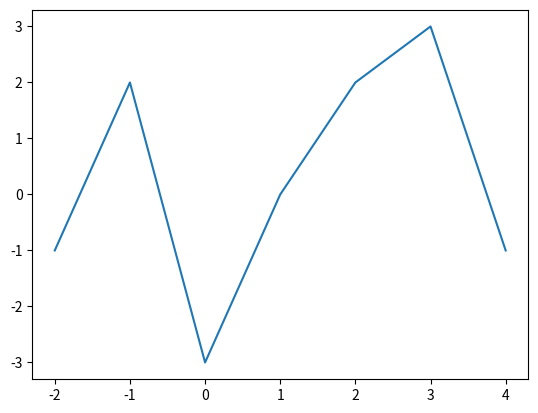

Write Python code to recreate this figure.
import matplotlib.pyplot as plt
import numpy as np
import matplotlib.pyplot as pt

vreme= range(-2,5)
x = [-1,2,-3,0,2,3,-1]
plt.plot(vreme,x)
plt.show()